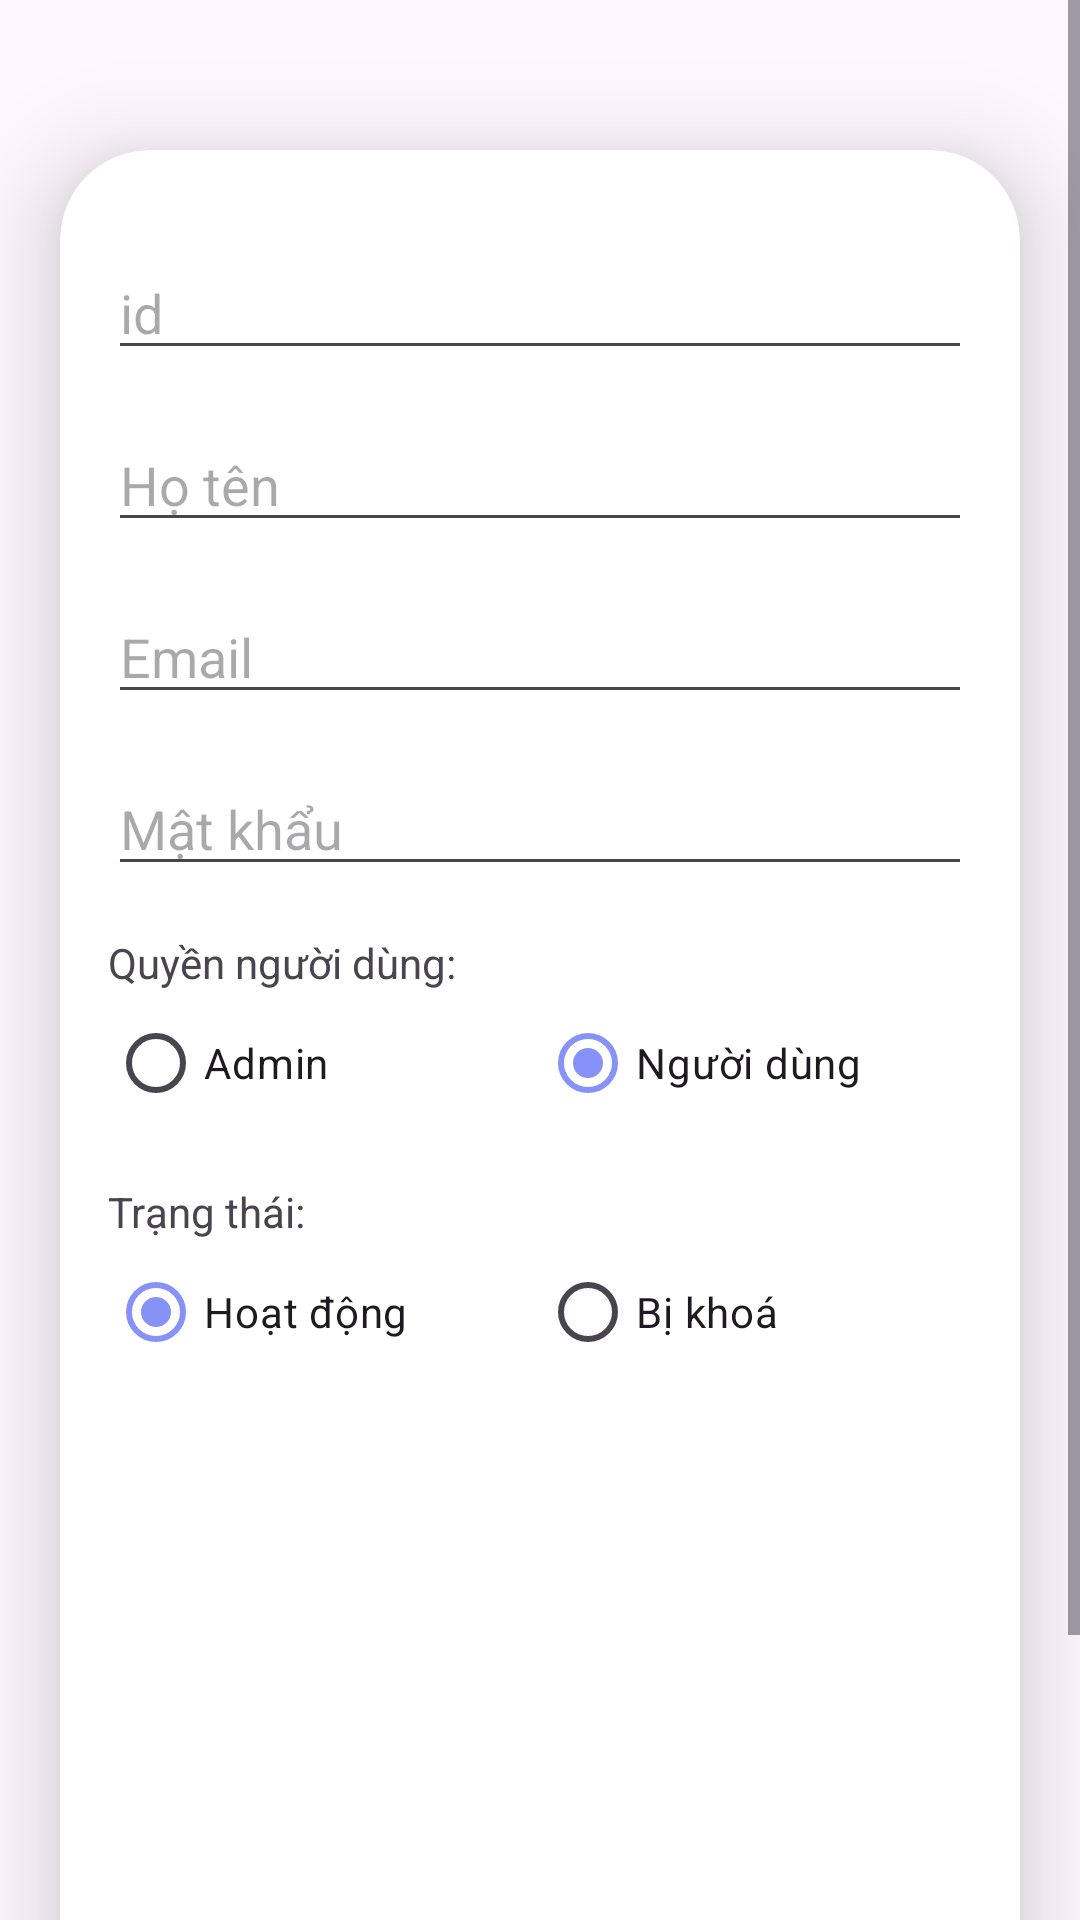

Write the Android layout XML for this screen, with the resource values it uses.
<!-- AndroidManifest.xml: application theme Theme.App_qr_code_chinh -->
<!-- res/layout/fragment_g_d_activity_update_user.xml -->
<?xml version="1.0" encoding="utf-8"?>
<ScrollView xmlns:android="http://schemas.android.com/apk/res/android"
    xmlns:app="http://schemas.android.com/apk/res-auto"
    xmlns:tools="http://schemas.android.com/tools"
    android:layout_width="match_parent"
    android:layout_height="match_parent"
    tools:context=".QL_nguoidung.GD_activity_update_user">

    <androidx.cardview.widget.CardView
        android:layout_width="match_parent"
        android:layout_height="wrap_content"
        android:layout_marginTop="50dp"
        android:layout_marginEnd="20dp"
        android:layout_marginStart="20dp"
        app:cardCornerRadius="30dp"
        app:cardElevation="20dp">

        <LinearLayout
            android:layout_width="match_parent"
            android:layout_height="wrap_content"
            android:orientation="vertical"
            android:padding="16dp">

            <EditText
                android:id="@+id/id_nguoidung_xml"
                android:layout_width="match_parent"
                android:layout_height="wrap_content"
                android:layout_marginTop="16dp"
                android:hint="id"
                android:inputType="text" />

            <EditText
                android:id="@+id/input_hoten_xml"
                android:layout_width="match_parent"
                android:layout_height="wrap_content"
                android:layout_marginTop="16dp"
                android:hint="Họ tên"
                android:inputType="text" />

            <EditText
                android:id="@+id/input_email_xml"
                android:layout_width="match_parent"
                android:layout_height="wrap_content"
                android:layout_marginTop="16dp"
                android:hint="Email"
                android:inputType="textEmailAddress" />

            <EditText
                android:id="@+id/input_matkhau_xml"
                android:layout_width="match_parent"
                android:layout_height="wrap_content"
                android:layout_marginTop="16dp"
                android:hint="Mật khẩu"
                android:inputType="textPassword" />

            <TextView
                android:layout_width="match_parent"
                android:layout_height="wrap_content"
                android:layout_marginTop="16dp"
                android:text="Quyền người dùng:" />

            <RadioGroup
                android:id="@+id/quyen_radio_group"
                android:layout_width="match_parent"
                android:layout_height="wrap_content"
                android:orientation="horizontal">

                <RadioButton
                    android:id="@+id/quyen_admin_xml"
                    android:layout_width="0dp"
                    android:layout_height="wrap_content"
                    android:layout_weight="1"
                    android:text="Admin" />


                <RadioButton
                    android:id="@+id/quyen_user_xml"
                    android:layout_width="0dp"
                    android:layout_height="wrap_content"
                    android:layout_weight="1"
                    android:checked="true"
                    android:text="Người dùng" />
            </RadioGroup>

            <TextView
                android:layout_width="match_parent"
                android:layout_height="wrap_content"
                android:layout_marginTop="16dp"
                android:text="Trạng thái:" />

            <RadioGroup
                android:id="@+id/trangthai_radio_group"
                android:layout_width="match_parent"
                android:layout_height="wrap_content"
                android:orientation="horizontal">

                <RadioButton
                    android:id="@+id/trangthai_hoatdong_xml"
                    android:layout_width="0dp"
                    android:layout_height="wrap_content"
                    android:layout_weight="1"
                    android:checked="true"
                    android:text="Hoạt động" />

                <RadioButton
                    android:id="@+id/trangthai_bikhoa_xml"
                    android:layout_width="0dp"
                    android:layout_height="wrap_content"
                    android:layout_weight="1"
                    android:text="Bị khoá" />
            </RadioGroup>

            <ImageView
                android:id="@+id/uploadImage_user"
                android:layout_width="match_parent"
                android:layout_height="200dp"
                android:layout_marginTop="10dp"
                android:scaleType="fitXY"
                android:src="@drawable/uploadimg" />

            <Button
                android:id="@+id/tao_nguoi_dung_xml"
                android:layout_width="match_parent"
                android:layout_height="wrap_content"
                android:layout_marginTop="16dp"
                android:text="Sửa" />
        </LinearLayout>
    </androidx.cardview.widget.CardView>

</ScrollView>
<!-- resources referenced by this layout -->
<resources>
  <style name="Theme.App_qr_code_chinh" parent="Base.Theme.App_qr_code_chinh">
          <item name="cornerFamily">rounded</item>
          <item name="cornerSize">50%</item>
      </style>
  <style name="Base.Theme.App_qr_code_chinh" parent="Theme.Material3.DayNight.NoActionBar">
          
          <item name="colorPrimary">@color/lavender</item>
          <item name="colorPrimaryVariant">@color/lavender</item>
          <item name="colorOnPrimary">@color/white</item>
          
          <item name="colorSecondary">@color/teal_200</item>
          <item name="colorSecondaryVariant">@color/teal_700</item>
          <item name="colorOnSecondary">@color/black</item>
          
          <item name="android:statusBarColor">?attr/colorPrimaryVariant</item>
          
          
      </style>
  <color name="lavender">#8692f7</color>
  <color name="white">#FFFFFFFF</color>
  <color name="teal_200">#FF03DAC5</color>
  <color name="teal_700">#FF018786</color>
  <color name="black">#FF000000</color>
</resources>
